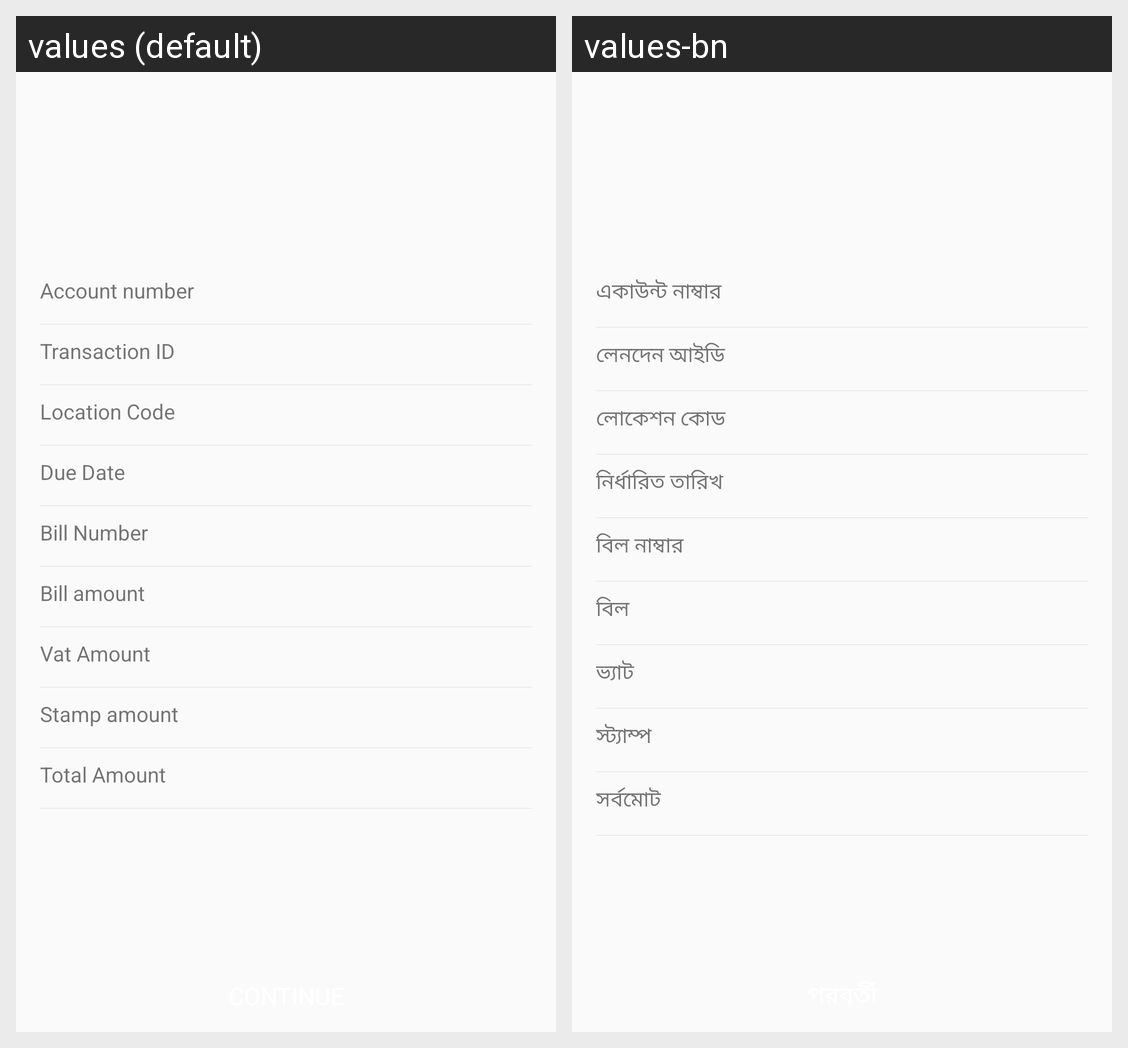

Translations of the strings shown on this Android screen, per locale in the grid:
Android screen res/layout/fragment_dpdc_bill_info_show.xml rendered under 2 locales, left to right: values (default), values-bn. Device: Nexus 5 (rendered at 1080×1920; each locale shown at half size, 540×960, under a caption strip naming it); theme AppTheme.
Strings drawn on this screen, with the default value and each locale's value (text and hints the layout hard-codes, and strings that could not be matched under every locale, appear in the picture but are not listed):

account_number
  values: Account number
  values-bn: একাউন্ট নাম্বার

transaction_id
  values: Transaction ID
  values-bn: লেনদেন আইডি

location_code
  values: Location Code
  values-bn: লোকেশন কোড

due_date
  values: Due Date
  values-bn: নির্ধারিত তারিখ

bill_number
  values: Bill Number
  values-bn: বিল নাম্বার

bill_amount
  values: Bill amount
  values-bn: বিল

vat_amount
  values: Vat Amount
  values-bn: ভ্যাট

stamp_amount
  values: Stamp amount
  values-bn: স্ট্যাম্প

total_amount
  values: Total Amount
  values-bn: সর্বমোট
